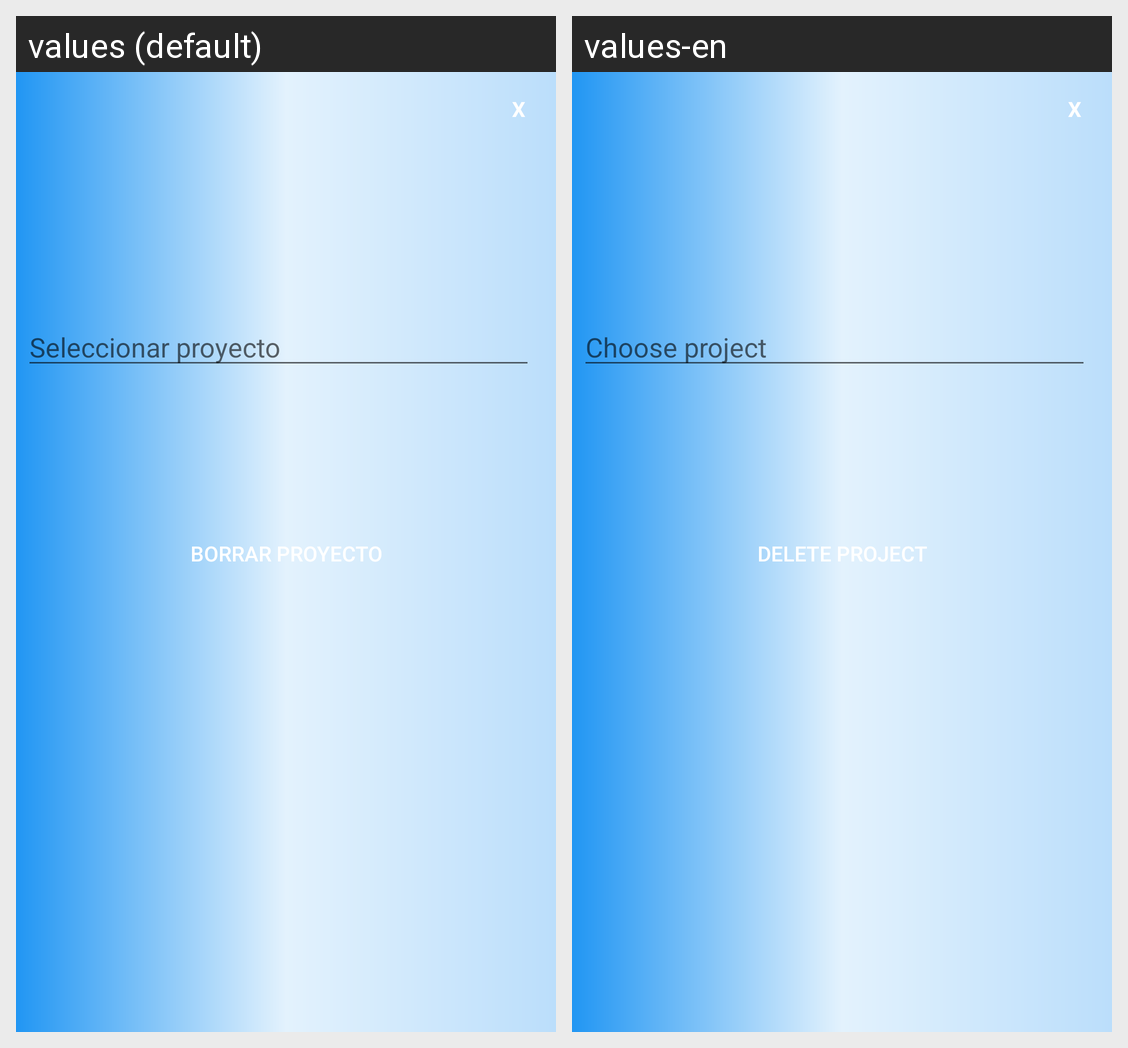

Translations of the strings shown on this Android screen, per locale in the grid:
Android screen res/layout/pop_up_borrar_proyecto_administrador.xml rendered under 2 locales, left to right: values (default), values-en. Device: Nexus 5 (rendered at 1080×1920; each locale shown at half size, 540×960, under a caption strip naming it); theme Theme.AppClientes.
Strings drawn on this screen, with the default value and each locale's value (text and hints the layout hard-codes, and strings that could not be matched under every locale, appear in the picture but are not listed):

seleccionarProyecto
  values: Seleccionar proyecto
  values-en: Choose project

btnBorrarPoyectoAdmimnistrador
  values: Borrar proyecto
  values-en: Delete project
